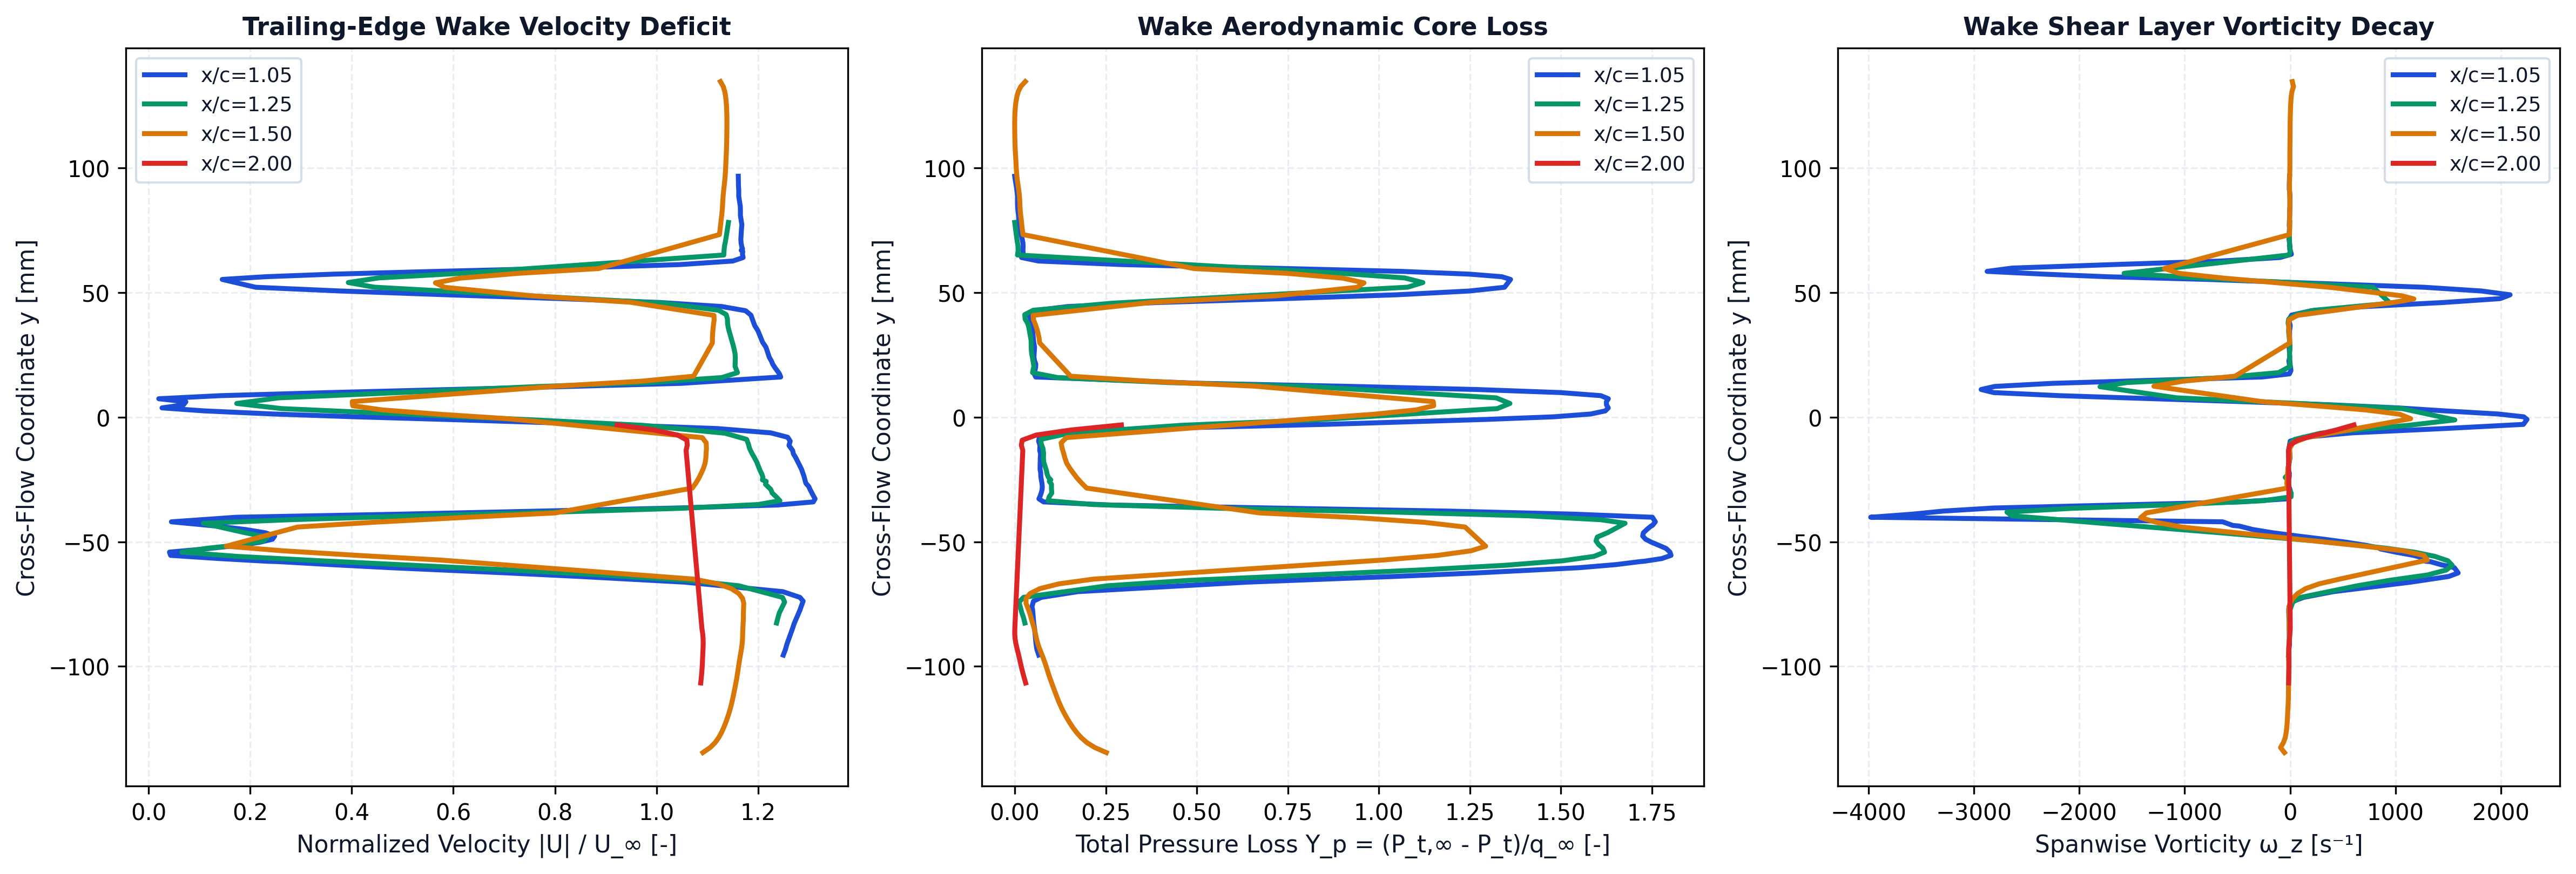

Data behind this chart, as committed beside it:
station_x_c, station_label, x, y, u, v, u_mag, u_deficit, vorticity, total_pressure, total_pressure_loss, temperature
1.05, x/c=1.05, 0.1045, -0.09545, 18.73, 0.6748, 18.74, 0, -15.46, 183.4, -0.3305, 293.2
1.05, x/c=1.05, 0.1048, -0.09326, 18.79, 0.728, 18.81, 0, -10.85, 184.1, -0.3356, 293.2
1.05, x/c=1.05, 0.1052, -0.09113, 18.83, 0.7816, 18.85, 0, -5.743, 184.4, -0.338, 293.2
1.05, x/c=1.05, 0.1047, -0.08474, 19, 0.9182, 19.02, 0, -8.711, 185, -0.3421, 293.2
1.05, x/c=1.05, 0.1052, -0.08287, 19.04, 0.9736, 19.06, 0, -8.958, 185.3, -0.3443, 293.2
1.05, x/c=1.05, 0.1049, -0.07741, 19.2, 1.104, 19.24, 0, -13.56, 185.7, -0.3473, 293.2
1.05, x/c=1.05, 0.1054, -0.07597, 19.24, 1.149, 19.27, 0, -10.38, 185.9, -0.3492, 293.2
1.05, x/c=1.05, 0.1047, -0.07382, 19.29, 1.198, 19.33, 0, 34.07, 185.4, -0.345, 293.2
1.05, x/c=1.05, 0.1055, -0.07231, 19.19, 1.257, 19.23, 0, 128.1, 182.4, -0.3239, 293.2
1.05, x/c=1.05, 0.1048, -0.07001, 18.68, 1.314, 18.73, 0, 410.1, 168.6, -0.2232, 293.3
1.05, x/c=1.05, 0.105, -0.06621, 15.78, 1.336, 15.83, 0, 1144, 104.7, 0.2404, 293.3
1.05, x/c=1.05, 0.1045, -0.06392, 12.68, 1.223, 12.74, 2.26, 1505, 48.88, 0.6453, 293.3
1.05, x/c=1.05, 0.1053, -0.0625, 10.53, 1.098, 10.59, 4.414, 1595, 17.66, 0.8719, 293.3
1.05, x/c=1.05, 0.1048, -0.06042, 7.119, 0.759, 7.159, 7.841, 1559, -21.12, 1.153, 293.3
1.05, x/c=1.05, 0.1053, -0.05917, 5.363, 0.5485, 5.391, 9.609, 1430, -35.05, 1.254, 293.3
1.05, x/c=1.05, 0.1056, -0.05797, 3.816, 0.3682, 3.834, 11.17, 1330, -44.18, 1.321, 293.3
1.05, x/c=1.05, 0.1046, -0.05781, 3.467, 0.3218, 3.482, 11.52, 1285, -45.91, 1.333, 293.2
1.05, x/c=1.05, 0.1046, -0.05675, 2.079, 0.1925, 2.088, 12.91, 1287, -52.46, 1.381, 293.2
1.05, x/c=1.05, 0.1047, -0.05546, 0.6499, -0.01009, 0.65, 14.35, 1170, -55.97, 1.406, 293.2
1.05, x/c=1.05, 0.1046, -0.05415, -0.5971, -0.1535, 0.6166, 14.38, 1001, -55.56, 1.403, 293.2
1.05, x/c=1.05, 0.1044, -0.05287, -1.666, -0.2291, 1.682, 13.32, 855.1, -54.31, 1.394, 293.2
1.05, x/c=1.05, 0.1055, -0.05262, -1.833, -0.1401, 1.838, 13.16, 861.7, -53.97, 1.392, 293.2
1.05, x/c=1.05, 0.1054, -0.05143, -2.657, -0.15, 2.661, 12.34, 717, -51.35, 1.373, 293.2
1.05, x/c=1.05, 0.1053, -0.05022, -3.282, -0.1203, 3.284, 11.72, 537.6, -48.61, 1.353, 293.2
1.05, x/c=1.05, 0.1051, -0.04898, -3.659, -0.06412, 3.66, 11.34, 319, -46.34, 1.336, 293.2
1.05, x/c=1.05, 0.105, -0.04771, -3.724, 0.00414, 3.724, 11.28, 73.39, -45.25, 1.328, 293.2
1.05, x/c=1.05, 0.1049, -0.04641, -3.447, 0.06265, 3.447, 11.55, -164, -45.52, 1.33, 293.1
1.05, x/c=1.05, 0.1047, -0.04507, -2.846, 0.08893, 2.848, 12.15, -355.9, -46.85, 1.34, 293.1
1.05, x/c=1.05, 0.1045, -0.04371, -2, 0.06412, 2.001, 13, -482.8, -48.41, 1.351, 293.1
1.05, x/c=1.05, 0.1056, -0.04344, -1.772, 0.2768, 1.793, 13.21, -545.2, -48.95, 1.355, 293.1
1.05, x/c=1.05, 0.1054, -0.04201, -0.6557, 0.1538, 0.6735, 14.33, -639.5, -50.04, 1.363, 293
1.05, x/c=1.05, 0.1052, -0.04017, 2.594, -0.004862, 2.594, 12.41, -3980, -48.92, 1.355, 293.1
1.05, x/c=1.05, 0.1054, -0.03894, 7.429, -0.1339, 7.43, 7.57, -3585, -19.33, 1.14, 293.2
1.05, x/c=1.05, 0.1055, -0.0377, 11.57, -0.1522, 11.57, 3.431, -3291, 28.46, 0.7935, 293.2
1.05, x/c=1.05, 0.1056, -0.03646, 15.62, -0.06994, 15.62, 0, -2813, 95.67, 0.3058, 293.2
1.05, x/c=1.05, 0.1045, -0.03526, 18.58, 0.06716, 18.58, 0, -1628, 156.7, -0.1369, 293.3
1.05, x/c=1.05, 0.1045, -0.03402, 19.63, 0.15, 19.63, 0, -466.9, 181.5, -0.3172, 293.3
1.05, x/c=1.05, 0.1045, -0.03279, 19.68, 0.2019, 19.68, 0, -28.26, 183.3, -0.3301, 293.3
1.05, x/c=1.05, 0.1045, -0.03156, 19.63, 0.2511, 19.63, 0, 7.958, 182.8, -0.3264, 293.3
1.05, x/c=1.05, 0.1045, -0.03033, 19.58, 0.3046, 19.58, 0, 4.2, 182.4, -0.3236, 293.3
1.05, x/c=1.05, 0.1045, -0.02911, 19.53, 0.3604, 19.54, 0, -0.7277, 182.1, -0.3214, 293.3
1.05, x/c=1.05, 0.1044, -0.02791, 19.49, 0.4214, 19.5, 0, -10.28, 182, -0.3208, 293.3
1.05, x/c=1.05, 0.1055, -0.02652, 19.4, 0.4411, 19.41, 0, -14.28, 182.2, -0.3218, 293.3
1.05, x/c=1.05, 0.1053, -0.02525, 19.38, 0.5165, 19.38, 0, -13.86, 182.4, -0.3234, 293.3
1.05, x/c=1.05, 0.1051, -0.02391, 19.35, 0.5893, 19.36, 0, -8.025, 182.6, -0.3249, 293.3
1.05, x/c=1.05, 0.1048, -0.02247, 19.31, 0.683, 19.32, 0, -7.163, 182.6, -0.3251, 293.3
1.05, x/c=1.05, 0.1044, -0.02084, 19.26, 0.7899, 19.28, 0, -20.21, 182.9, -0.327, 293.3
1.05, x/c=1.05, 0.1047, -0.01619, 19.08, 0.9976, 19.11, 0, 0.2188, 182.8, -0.3263, 293.3
1.05, x/c=1.05, 0.1049, -0.01474, 19.01, 1.08, 19.04, 0, -8.352, 182.7, -0.3256, 293.2
1.05, x/c=1.05, 0.1046, -0.01341, 18.98, 1.169, 19.02, 0, -10.3, 183, -0.3279, 293.2
1.05, x/c=1.05, 0.1056, -0.01138, 18.87, 1.239, 18.91, 0, -5.887, 182.9, -0.3272, 293.2
1.05, x/c=1.05, 0.1045, -0.009672, 18.9, 1.379, 18.95, 0, 0.3065, 183.4, -0.331, 293.2
1.05, x/c=1.05, 0.1048, -0.008104, 18.82, 1.484, 18.87, 0, 124.7, 183.2, -0.329, 293.2
1.05, x/c=1.05, 0.1051, -0.00633, 18.31, 1.579, 18.37, 0, 588.8, 172.8, -0.2538, 293.2
1.05, x/c=1.05, 0.105, -0.004602, 16.71, 1.626, 16.79, 0, 1461, 140.4, -0.01879, 293.2
1.05, x/c=1.05, 0.1047, -0.002937, 13.36, 1.535, 13.45, 1.551, 2214, 75.18, 0.4545, 293.3
1.05, x/c=1.05, 0.1052, -0.0009398, 8.666, 1.184, 8.747, 6.253, 2248, 13.93, 0.8989, 293.2
1.05, x/c=1.05, 0.1046, 0.000106, 6.025, 0.9818, 6.105, 8.895, 2217, -11.55, 1.084, 293.2
1.05, x/c=1.05, 0.1046, 0.001235, 3.615, 0.6772, 3.677, 11.32, 1973, -25.59, 1.186, 293.2
1.05, x/c=1.05, 0.1048, 0.002477, 1.564, 0.5163, 1.647, 13.35, 1470, -31.08, 1.226, 293.2
... 257 more rows
